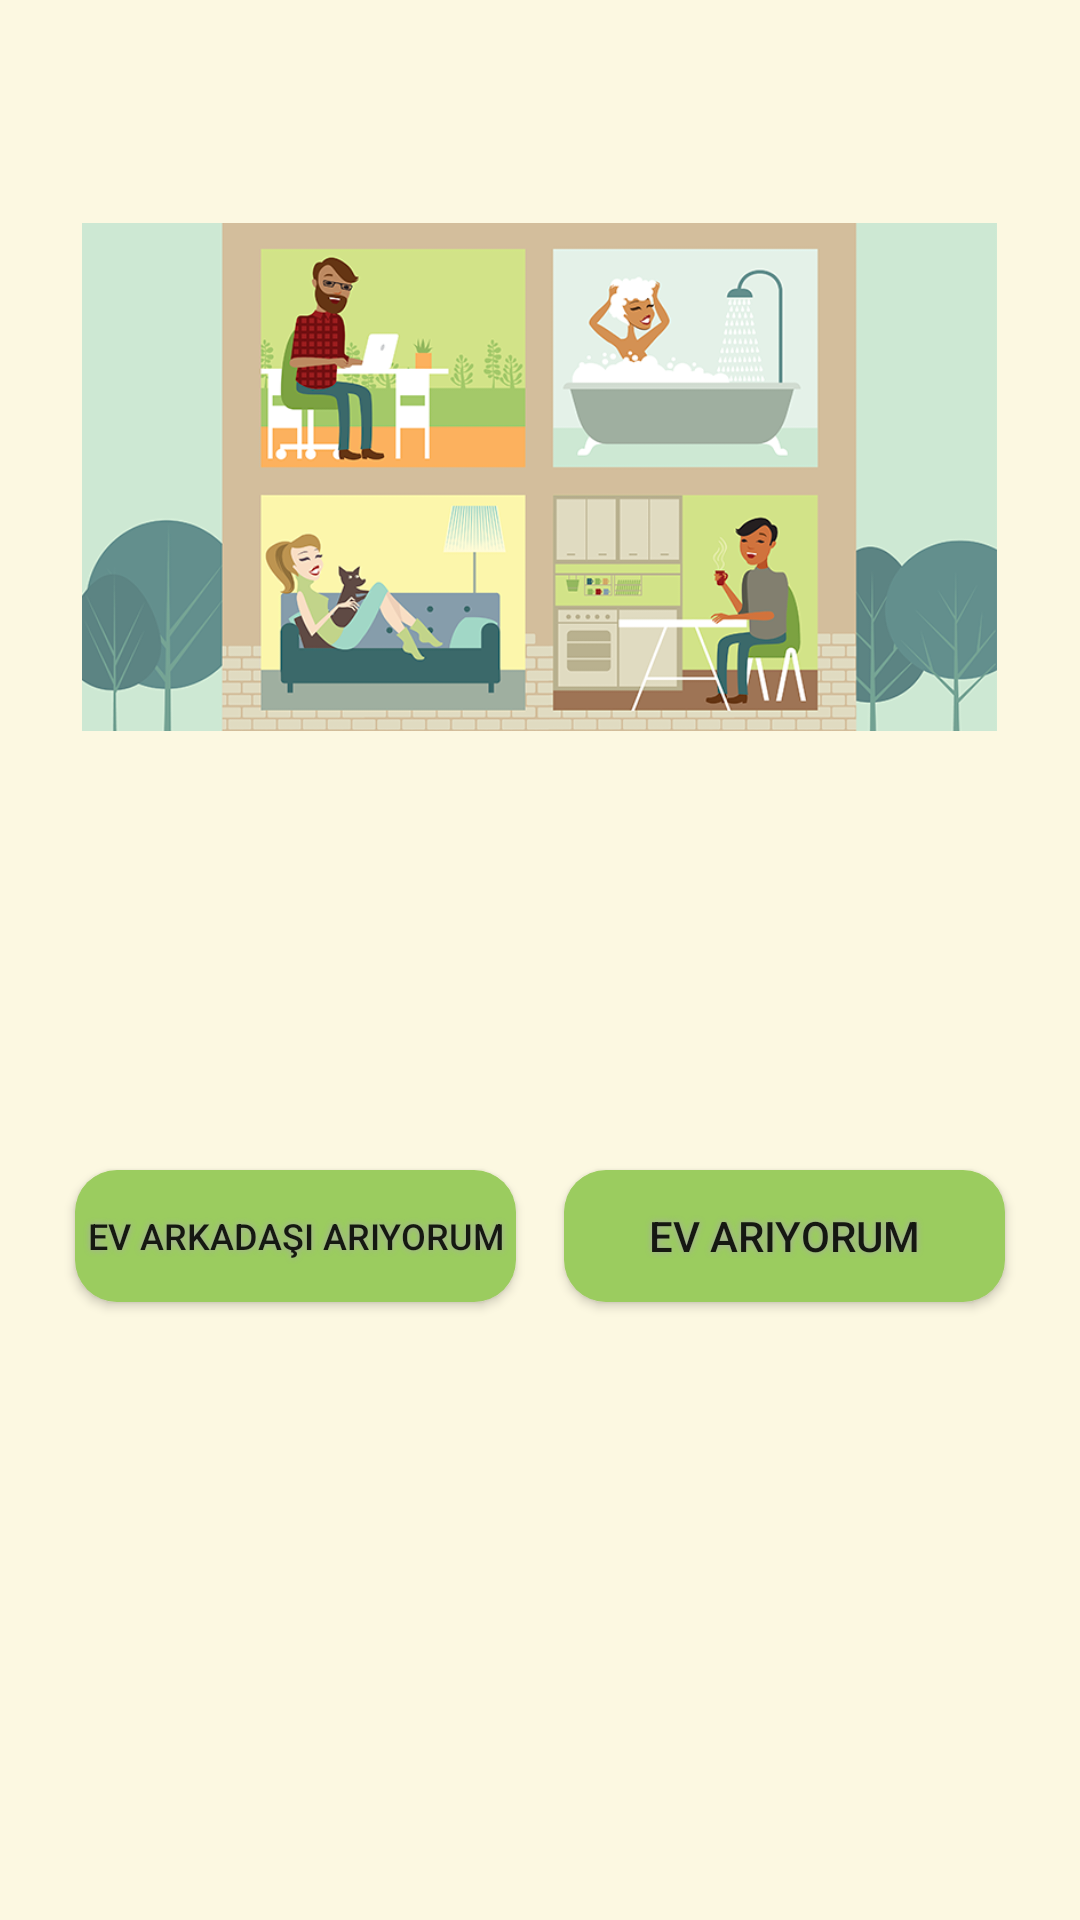

Layout XML and referenced resources for this Android screen:
<!-- AndroidManifest.xml: application theme AppTheme -->
<!-- res/layout/signup.xml -->
<?xml version="1.0" encoding="utf-8"?>
<android.support.constraint.ConstraintLayout xmlns:android="http://schemas.android.com/apk/res/android"
    xmlns:app="http://schemas.android.com/apk/res-auto"
    xmlns:tools="http://schemas.android.com/tools"
    android:layout_width="match_parent"
    android:layout_height="match_parent"
    tools:layout_editor_absoluteY="81dp">

    <ImageView
        android:id="@+id/imageView"
        android:layout_width="305dp"
        android:layout_height="206dp"
        android:layout_marginEnd="32dp"
        android:layout_marginStart="32dp"
        android:layout_marginTop="56dp"
        app:layout_constraintEnd_toEndOf="parent"
        app:layout_constraintHorizontal_bias="0.533"
        app:layout_constraintStart_toStartOf="parent"
        app:layout_constraintTop_toTopOf="parent"
        app:srcCompat="@mipmap/evarkadasim2" />

    <Button
        android:id="@+id/householder_button"
        android:layout_width="147dp"
        android:layout_height="44dp"
        android:layout_marginEnd="8dp"
        android:layout_marginStart="32dp"
        android:layout_marginTop="128dp"
        android:background="@drawable/buttonshape"
        android:onClick="goHouseholderActivity"
        android:shadowColor="#A8A8A8"
        android:shadowDx="0"
        android:shadowDy="0"
        android:shadowRadius="5"
        android:text="Ev Arkadaşı Arıyorum"
        android:textSize="12sp"
        app:layout_constraintEnd_toStartOf="@+id/housemate_button"
        app:layout_constraintStart_toStartOf="parent"
        app:layout_constraintTop_toBottomOf="@+id/imageView" />

    <Button
        android:id="@+id/housemate_button"
        android:layout_width="147dp"
        android:layout_height="44dp"
        android:layout_marginEnd="32dp"
        android:layout_marginStart="8dp"
        android:layout_marginTop="128dp"
        android:background="@drawable/buttonshape"
        android:onClick="goHomemateActivity"
        android:shadowColor="#A8A8A8"
        android:shadowDx="0"
        android:shadowDy="0"
        android:shadowRadius="5"
        android:text="Ev Arıyorum"
        app:layout_constraintEnd_toEndOf="parent"
        app:layout_constraintStart_toEndOf="@+id/householder_button"
        app:layout_constraintTop_toBottomOf="@+id/imageView" />
</android.support.constraint.ConstraintLayout>
<!-- resources referenced by this layout -->
<resources>
  <!-- drawable buttonshape (drawable) -->
  <?xml version="1.0" encoding="utf-8"?>
  <shape xmlns:android="http://schemas.android.com/apk/res/android" android:shape="rectangle" >
      <corners
          android:radius="14dp"
          />
      <solid
          android:color="#9BCC5F"
          />
      <padding
          android:left="0dp"
          android:top="0dp"
          android:right="0dp"
          android:bottom="0dp"
          />
      <size
          android:width="146dp"
          android:height="51dp"
          />
  </shape>
  <!-- mipmap evarkadasim2: png bitmap (mipmap-xxhdpi, 138541 bytes) -->
  <style name="AppTheme" parent="Theme.AppCompat.Light.DarkActionBar">
          
          <item name="colorPrimary">@android:color/holo_green_dark</item>
          <item name="colorPrimaryDark">@color/colorPrimaryDark</item>
          <item name="colorAccent">@color/colorAccent</item>
          <item name="android:colorBackground">@color/background_material_light</item>
          <item name="android:statusBarColor">@android:color/holo_green_light</item>
      </style>
  <color name="colorPrimaryDark">#303f9f</color>
  <color name="colorAccent">#ff4081</color>
  <color name="background_material_light">#fcf8e1</color>
</resources>
